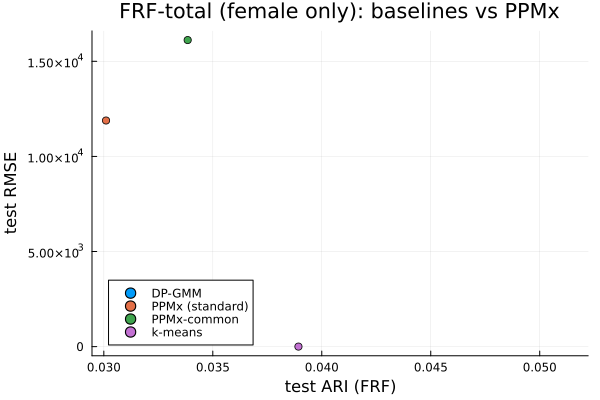

The file beside this chart, header and first rows:
model, trainARI, testARI, testARI_l, testARI_u, testARI_trim, testRMSE, testRMSE_l, testRMSE_u, testRMSE_trim, testLPS, testLPS_l, testLPS_u, nclusters, trainARISalsoBinder, trainARISalsoVI, testARISalsoBinder, testARISalsoVI, trainARImodalSalsoBinder, trainARImodalSalsoVI, testARImodalSalsoBinder, testARImodalSalsoVI
PPMx-common, , 0.03385, 0.02507, 0.03381, 0.02864, 16118, 6117, 338580, 1.102, -1.433, -1.64, -1.391, 3, , , 0.0342, 0.008339, , , 0.952, 0.1241
PPMx (standard), , 0.0301, 0.0213, 0.0323, 0.02724, 11888, 1.375, 196868, 1.143, -1.503, -1.851, -1.406, 3, , , 0.03001, 0.007315, , , 0.9615, 0.1358
k-means, , 0.03893, , , , 0.9765, , , , -1.396, , , 19, , , , , , , , 
DP-GMM, , 0.05158, , , , NaN, , , , NaN, , , 11, , , , , , , , 
